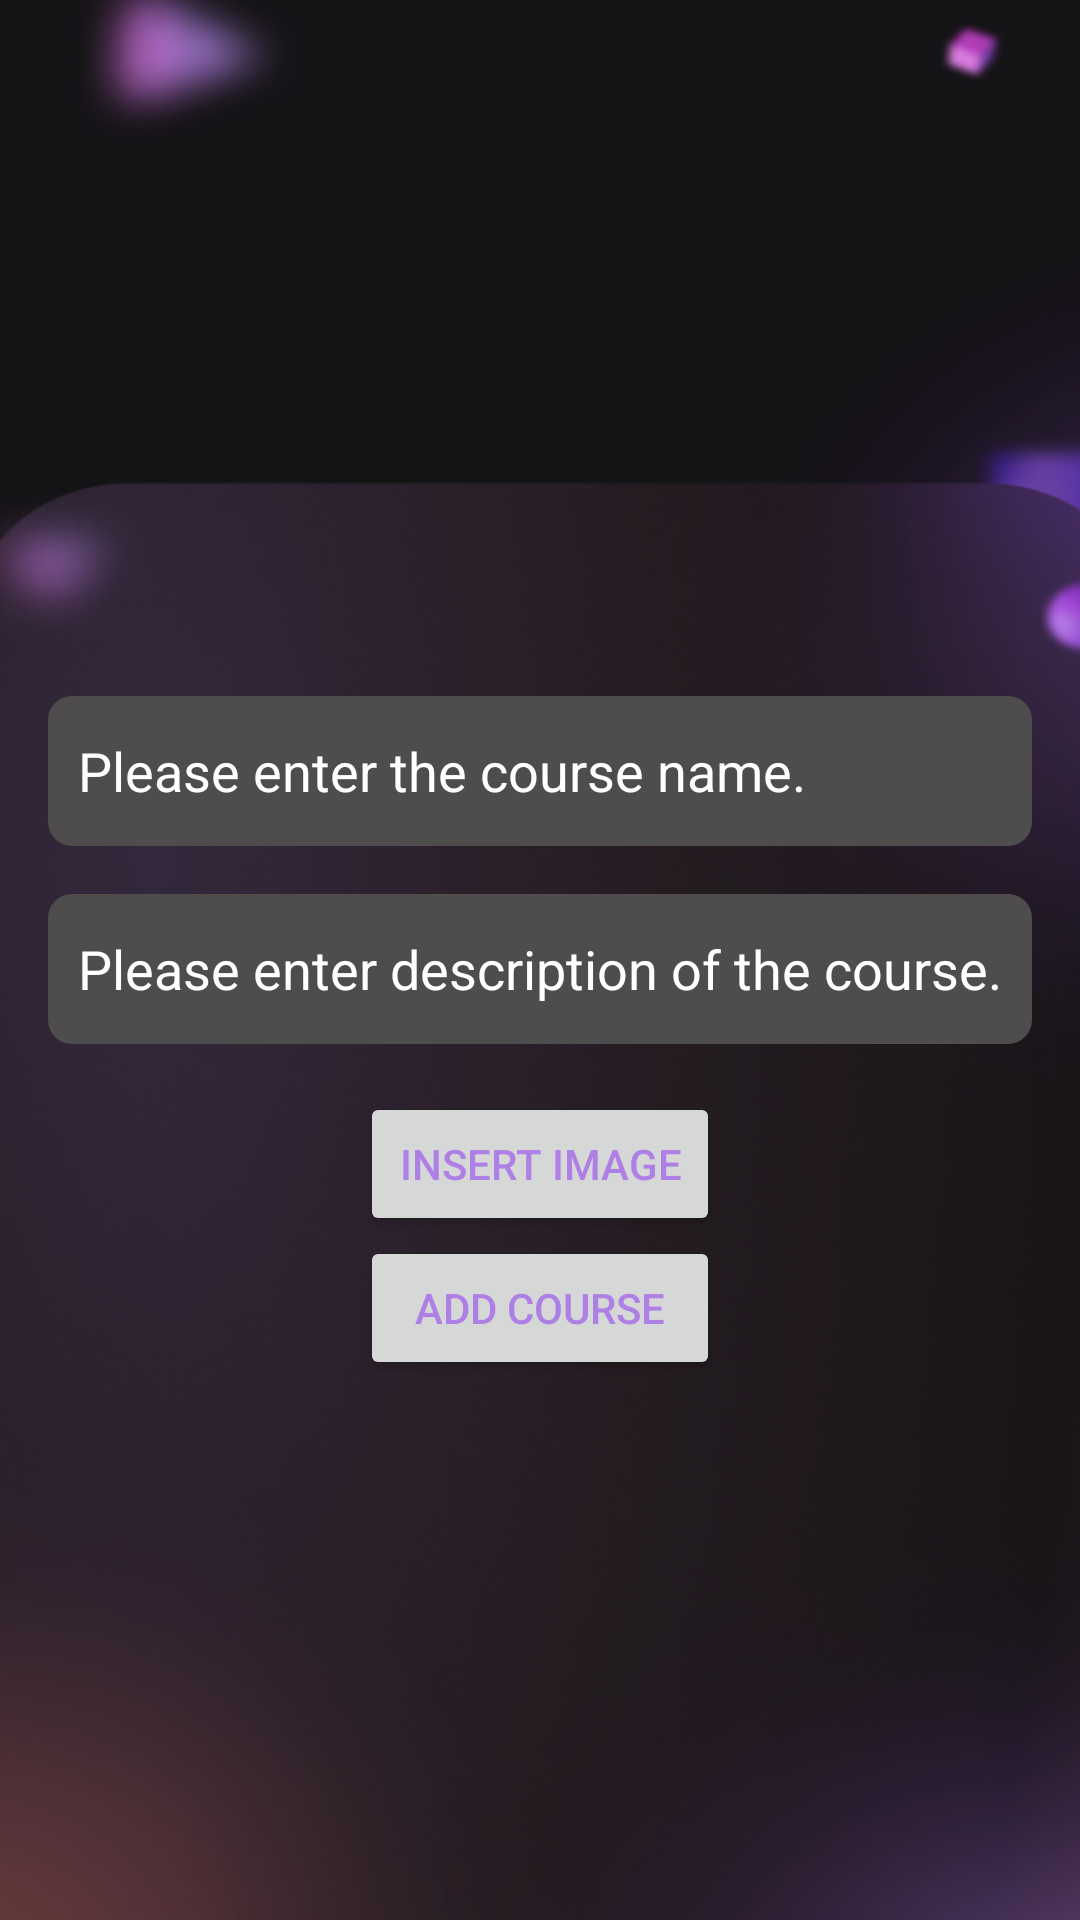

The Android layout XML behind this screen, and the referenced resources:
<!-- AndroidManifest.xml: application theme Theme.Coursify -->
<!-- res/layout/activity_add_course.xml -->
<?xml version="1.0" encoding="utf-8"?>
<LinearLayout xmlns:android="http://schemas.android.com/apk/res/android"
    xmlns:tools="http://schemas.android.com/tools"
    android:layout_width="match_parent"
    android:layout_height="match_parent"
    android:background="@drawable/coursifybackground"
    android:orientation="vertical"
    android:padding="16dp">

    <FrameLayout
        android:layout_width="match_parent"
        android:layout_height="200dp"
        android:layout_marginBottom="16dp">

        <ImageView
            android:id="@+id/courseImagePreview"
            android:layout_width="match_parent"
            android:layout_height="match_parent"
            android:contentDescription="@string/course_image"
            android:scaleType="centerCrop"
            android:clickable="true"
            android:focusable="true" />

    </FrameLayout>

    <EditText
        android:id="@+id/courseNameInput"
        android:layout_width="match_parent"
        android:layout_height="50dp"
        android:layout_marginBottom="16dp"
        android:background="@drawable/rounded_border"
        android:hint="@string/course_name"
        android:inputType="text"
        android:paddingStart="10dp"
        android:textColor="@color/white"
        android:textColorHint="@color/white"
        tools:ignore="RtlSymmetry" />

    <EditText
        android:id="@+id/courseDescriptionInput"
        android:layout_width="match_parent"
        android:layout_height="50dp"
        android:paddingStart="10dp"
        android:layout_marginBottom="16dp"
        android:hint="@string/course_description"
        android:inputType="textMultiLine"
        android:background="@drawable/rounded_border"
        android:textColor="@color/white"
        android:textColorHint="@color/white"
        android:lines="4"
        tools:ignore="RtlSymmetry" />

    <Button
        android:id="@+id/addImageButton"
        android:layout_width="120dp"
        android:layout_height="wrap_content"
        android:layout_gravity="center"
        android:text="@string/course_image"
        android:textColor="@color/coursifycolor" />

    <Button
        android:id="@+id/addButton"
        android:layout_width="120dp"
        android:layout_height="wrap_content"
        android:layout_gravity="center_horizontal"
        android:text="@string/deploy"
        android:textColor="@color/coursifycolor" />

</LinearLayout>
<!-- resources referenced by this layout -->
<resources>
  <color name="coursifycolor">#AE7FE4</color>
  <color name="white">#FFFFFFFF</color>
  <!-- drawable coursifybackground: png bitmap (drawable, 423136 bytes) -->
  <!-- drawable rounded_border (drawable) -->
  <?xml version="1.0" encoding="utf-8"?>
  <shape xmlns:android="http://schemas.android.com/apk/res/android">
      <solid android:color="@color/text_input_background" />
      <corners android:radius="8dp" />
  </shape>
  <string name="course_description">Please enter description of the course.</string>
  <string name="course_image">Insert image</string>
  <string name="course_name">Please enter the course name.</string>
  <string name="deploy">Add Course</string>
  <style name="Theme.Coursify" parent="Theme.AppCompat.Light.NoActionBar">
          
          <item name="colorPrimary">@color/purple_500</item>
          <item name="colorPrimaryVariant">@color/black</item>
          <item name="colorOnPrimary">@color/white</item>
          
          <item name="colorSecondary">@color/teal_200</item>
          <item name="colorSecondaryVariant">@color/teal_700</item>
          <item name="colorOnSecondary">@color/black</item>
          
          <item name="android:statusBarColor">?attr/colorPrimaryVariant</item>
          
          <item name="android:windowBackground">@color/coursifycolor</item>
      </style>
  <color name="text_input_background">#4E4C4C</color>
  <color name="purple_500">#FF6200EE</color>
  <color name="black">#FF000000</color>
  <color name="teal_200">#FF03DAC5</color>
  <color name="teal_700">#FF018786</color>
</resources>
